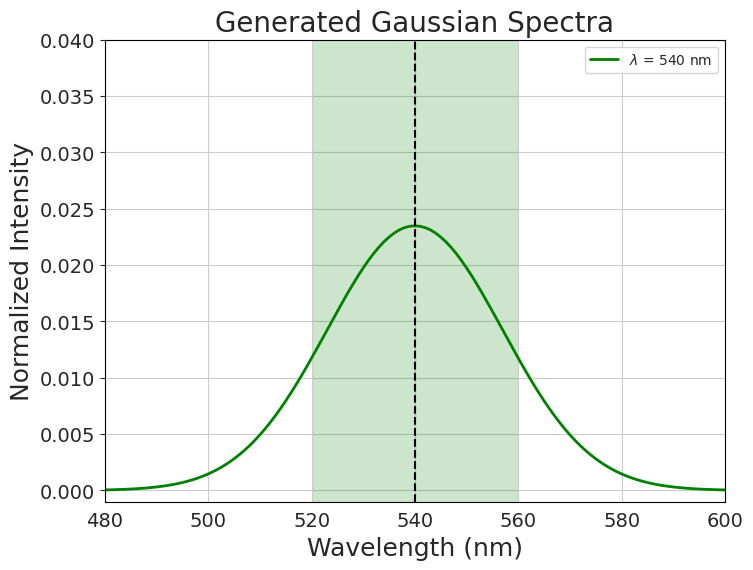

This chart was generated by the following Python code:
########################################################## 
# Code for Generating an Ideal Gaussian Emission Profile #
##########################################################

# Written by Petar Todorović

# Import all of the packages and dependencies

import numpy as np
import pandas as pd
import matplotlib.pyplot as plt
import os
from scipy import integrate, interpolate
from scipy.interpolate import UnivariateSpline
from scipy.stats import norm
import seaborn as sns

# Create a class which will let the user generate normally distributed profiles of luminescence

## @TODO - consider different units of wavelengths, and if one is actually provided

class LuminescenceSpectra:
    """
    A class representing an ideal, symmetric Gaussian-like emission spectra (i.e., if you were to observe an ideal luminescence profile).
    """

    # 
    def __init__(self, center_wv, fwhm = 25):
        """
        Initialise the LuminescenceSpectra object.
        Assumption 1: A full-width at half-maximum of 25 (units in nm)
        Assumption 2: The generated luminescence spectra follows a Gaussian normal like distribution

        """
        print(f"You are generating a spectra now at {center_wv} nm with a FWHM of {fwhm} nm.")
        
        self.center_wv = center_wv

        # Setting the FWHM and calculating the standard deviation using the formula below
        self.fwhm = fwhm
        self.std_dev = fwhm/(2*np.sqrt(2*np.log(2)))

        # Setting the linear x-range to use for plotting
        self.xvals = np.linspace(390, 830, 441)

        # Creating a dictionary of colors to map color to a range for plotting the generated spectra
        self.dict_colours = {'violet': [380, 450],
                'blue': [450, 475],
                'cyan': [475, 495],
                'green': [495, 570],
                'yellow': [570, 590],
                'orange': [590, 620],
                'red': [620, 800]}


    def generate_spectra(self):
        # Generate the spectra by using the stats.norm package
        self.ideal_norm_dist = norm(loc = self.center_wv, 
                                    scale = self.std_dev)
        # Create a dictionary of the data points, and then return a pandas dataframe
        self.dict_data = {'Wavelength (nm)': self.xvals, 
                         'Counts': self.ideal_norm_dist.pdf(self.xvals)}
        self.df_ideal = pd.DataFrame(self.dict_data)
        return self.df_ideal

    def calculate_roots(self):
        # Calculate the roots of the spectra to obtain the x1 and x2 coordinates which exist at the FWHM points
        yvals = self.df_ideal['Counts']-np.max(self.df_ideal['Counts'])/2
        spline_data = UnivariateSpline(self.xvals, yvals, s=0)
        r1, r2 = spline_data.roots()
        return r1, r2
    

    def get_plot_colour(self):
        # Iterate over the color and wavelength ranges, selecting the appropriate color for the given range
        for c, w in self.dict_colours.items():
            min_wave = w[0]
            max_wave = w[1]
            if min_wave <= self.center_wv <= max_wave:
                plot_color = c
                break 
        return plot_color

    def plot_spectra(self, r1, r2, save_fig = True):
        with sns.axes_style('whitegrid', 
                            {'ytick.left': True, 
                            'axes.edgecolor':'black',
                            'font.serif': ['Times New Roman'],
                            'font.family': 'Times New Roman'}):
            # Plotting Figure 
            plt.figure(figsize=(8,6))
            plt.plot(self.xvals, self.df_ideal['Counts'], color=self.get_plot_colour(), lw=2)
        
            plt.axvspan(r1, r2, facecolor='green', alpha=0.2)
            l_bound, u_bound = self.center_wv-60, self.center_wv+60
            plt.xlim([l_bound,u_bound])
            y_min, y_max = -0.001, 0.04
            plt.vlines(x = self.center_wv, ls = '--', ymin= y_min, ymax = y_max, color = 'k')
            plt.ylim([y_min, y_max])
            plt.xticks(fontsize=14)
            plt.yticks(fontsize=14)
            #plt.setp(ax.get_yticklabels(), visible=False)

            # Figure Aesthetics
            plt.ylabel('Normalized Intensity', fontsize=18)
            plt.xlabel('Wavelength (nm)', fontsize=18)
            plt.legend([f"$\lambda$ = {self.center_wv} nm"])
            plt.title("Generated Gaussian Spectra", fontsize = 20)
            if save_fig == False:
                path_save = os.path.join(os.getcwd(), f"generated_luminescence_{self.center_wv}nm")
                plt.savefig(f"{path_save}.png")
            plt.show()
        return

if __name__ == "__main__":
    spectra_2 = LuminescenceSpectra(540, 40)
    df_ideal_550 = spectra_2.generate_spectra()
    root1, root2 = spectra_2.calculate_roots()
    spectra_2.plot_spectra(root1, root2)
